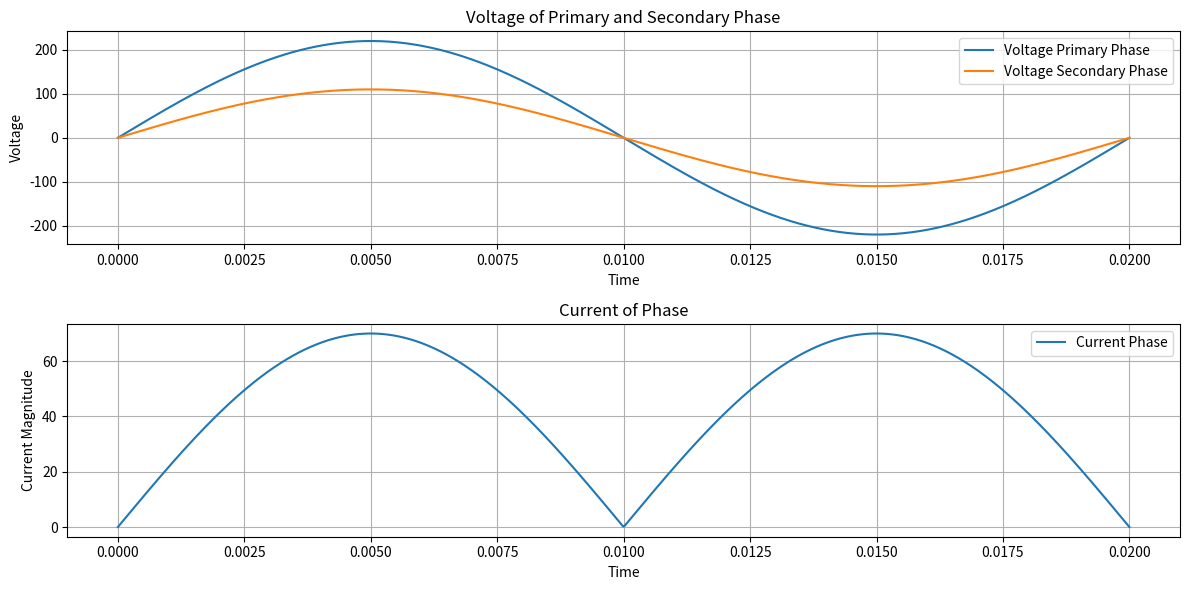

Python code for this plot:
import numpy as np
import matplotlib.pyplot as plt

def model_single_phase_transformer(voltage_primary, turns_ratio, resistance, inductance, frequency, time):
   # محاسبه ولتاژ اولیه
   voltage_primary_phase = voltage_primary * np.sin(2 * np.pi * frequency * time)

   # محاسبه ولتاژ ثانویه
   voltage_secondary_phase = voltage_primary_phase / turns_ratio

   # محاسبه جریان
   current_phase = voltage_primary_phase / (resistance + 1j * (2 * np.pi * frequency * inductance))

   return voltage_primary_phase, voltage_secondary_phase, current_phase

# پارامترهای ترانسفورماتور سه فاز
voltage_primary = 220       # ولتاژ اولیه
turns_ratio = 2           # نسبت دور به دور
resistance = 0.1         # مقاومت
inductance = 0.01         # لاکتانس
frequency = 50           # فرکانس (هرتز)
time = np.linspace(0, 0.02, 1000) # بازه زمانی

# مدل کردن هر فاز در ترانسفورماتور سه فاز
voltage_primary_phase, voltage_secondary_phase, current_phase = model_single_phase_transformer(
   voltage_primary, turns_ratio, resistance, inductance, frequency, time)

# نمایش نمودارها
plt.figure(figsize=(12, 6))

plt.subplot(2, 1, 1)
plt.plot(time, voltage_primary_phase, label='Voltage Primary Phase')
plt.plot(time, voltage_secondary_phase, label='Voltage Secondary Phase')
plt.title('Voltage of Primary and Secondary Phase')
plt.xlabel('Time')
plt.ylabel('Voltage')
plt.legend()
plt.grid(True)

plt.subplot(2, 1, 2)
plt.plot(time, np.abs(current_phase), label='Current Phase')
plt.title('Current of Phase')
plt.xlabel('Time')
plt.ylabel('Current Magnitude')
plt.legend()
plt.grid(True)

plt.tight_layout()
plt.show()